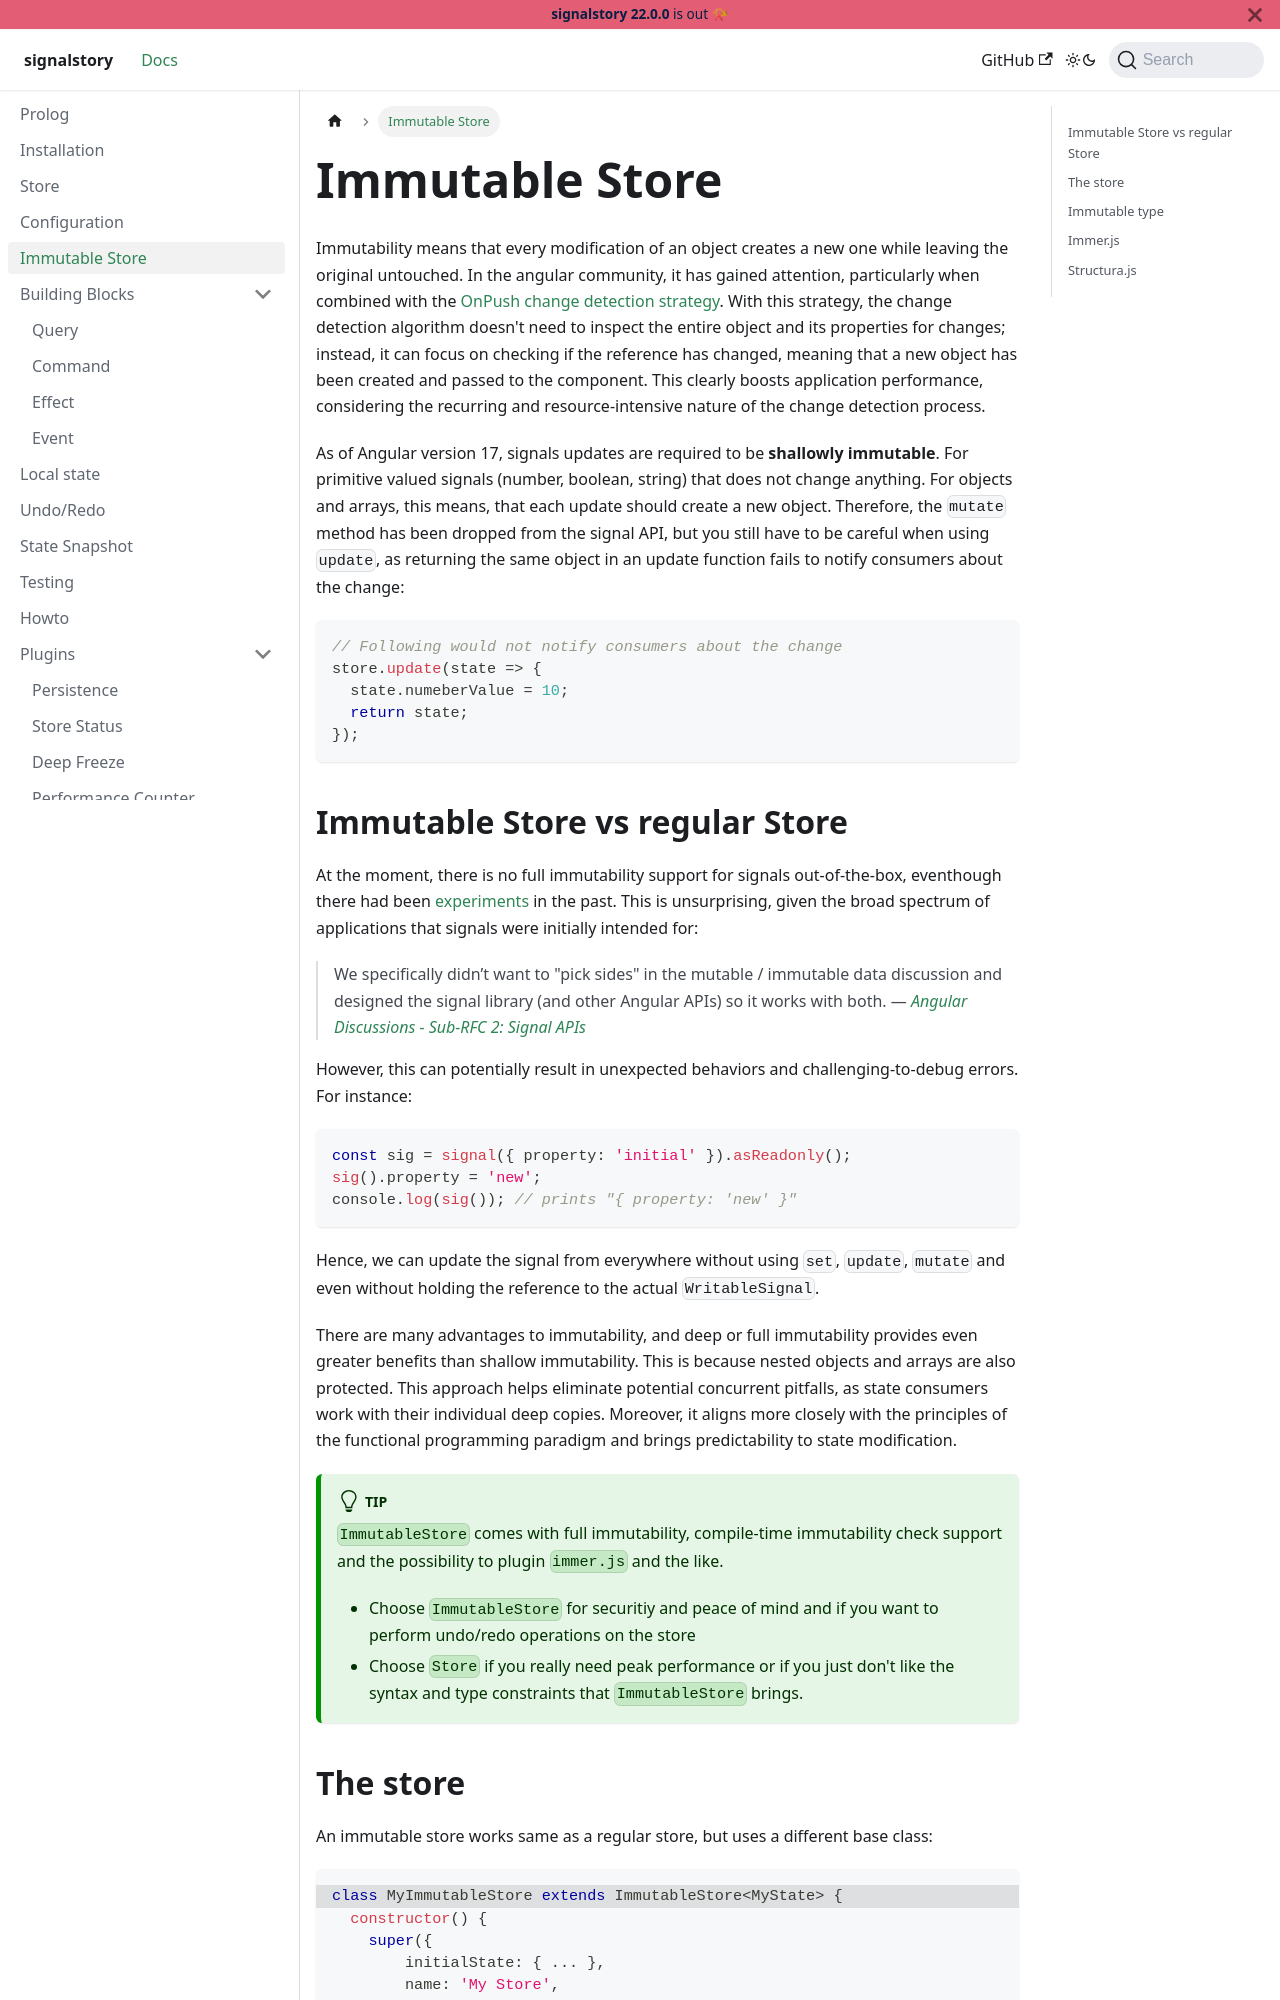

repository: zuriscript/signalstory · page: docs/immutable-store.html · generator: docusaurus

---
sidebar_position: 5
---

# Immutable Store

Immutability means that every modification of an object creates a new one while leaving the original untouched. In the angular community, it has gained attention, particularly when combined with the [OnPush change detection strategy](https://angular.io/guide/change-detection-skipping-subtrees). With this strategy, the change detection algorithm doesn't need to inspect the entire object and its properties for changes; instead, it can focus on checking if the reference has changed, meaning that a new object has been created and passed to the component. This clearly boosts application performance, considering the recurring and resource-intensive nature of the change detection process.

As of Angular version 17, signals updates are required to be **shallowly immutable**. For primitive valued signals (number, boolean, string) that does not change anything. For objects and arrays, this means, that each update should create a new object. Therefore, the `mutate` method has been dropped from the signal API, but you still have to be careful when using `update`, as returning the same object in an update function fails to notify consumers about the change:

```typescript
// Following would not notify consumers about the change
store.update(state => {
  state.numeberValue = 10;
  return state;
});
```
